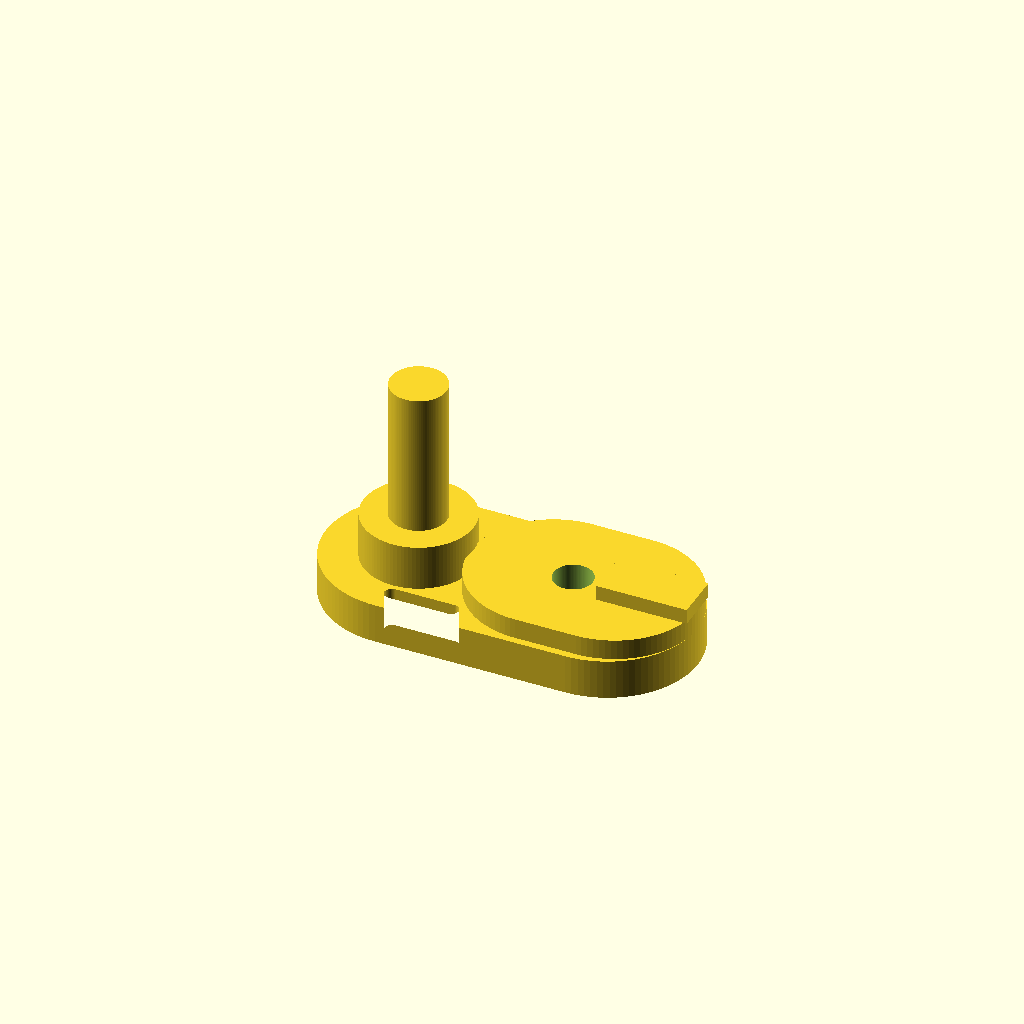
Cell 1: the model at its default parameters.
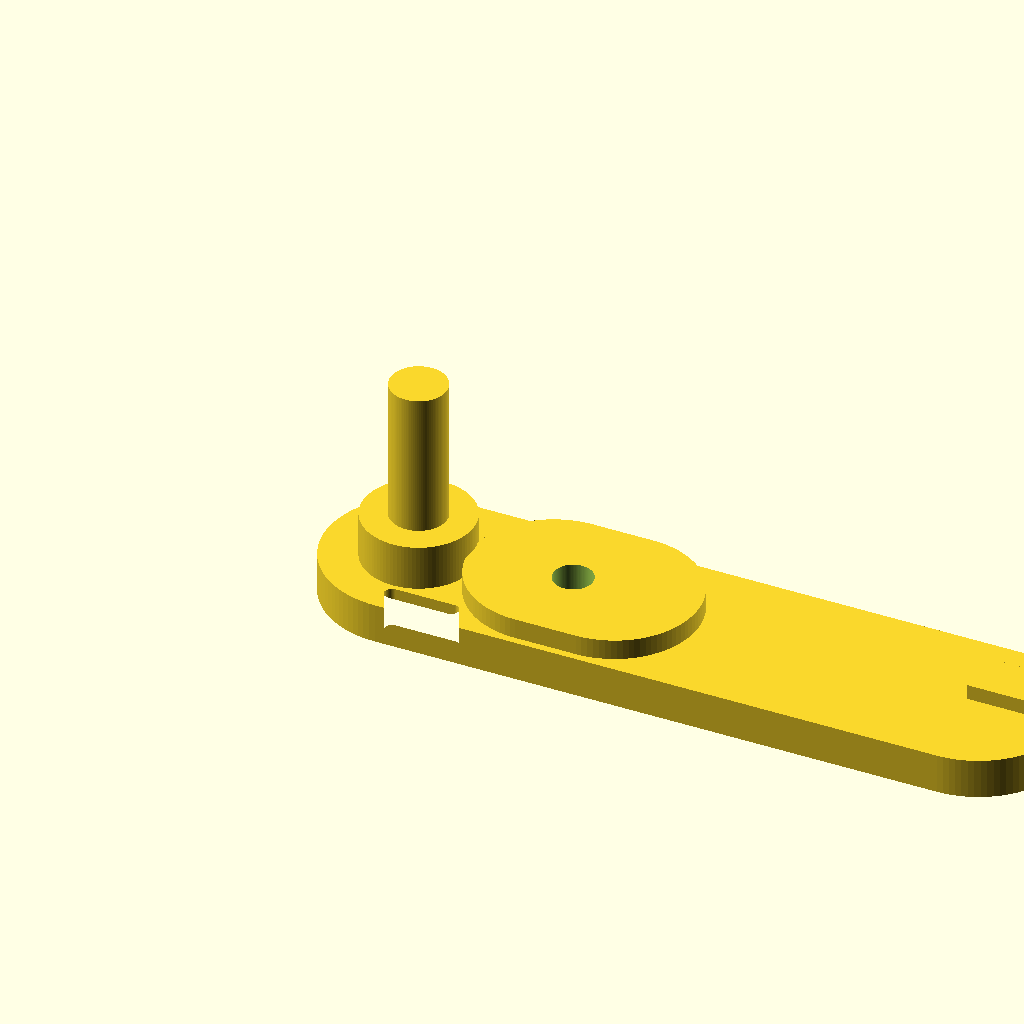
Cell 2: the same model with base_len = 1.5.
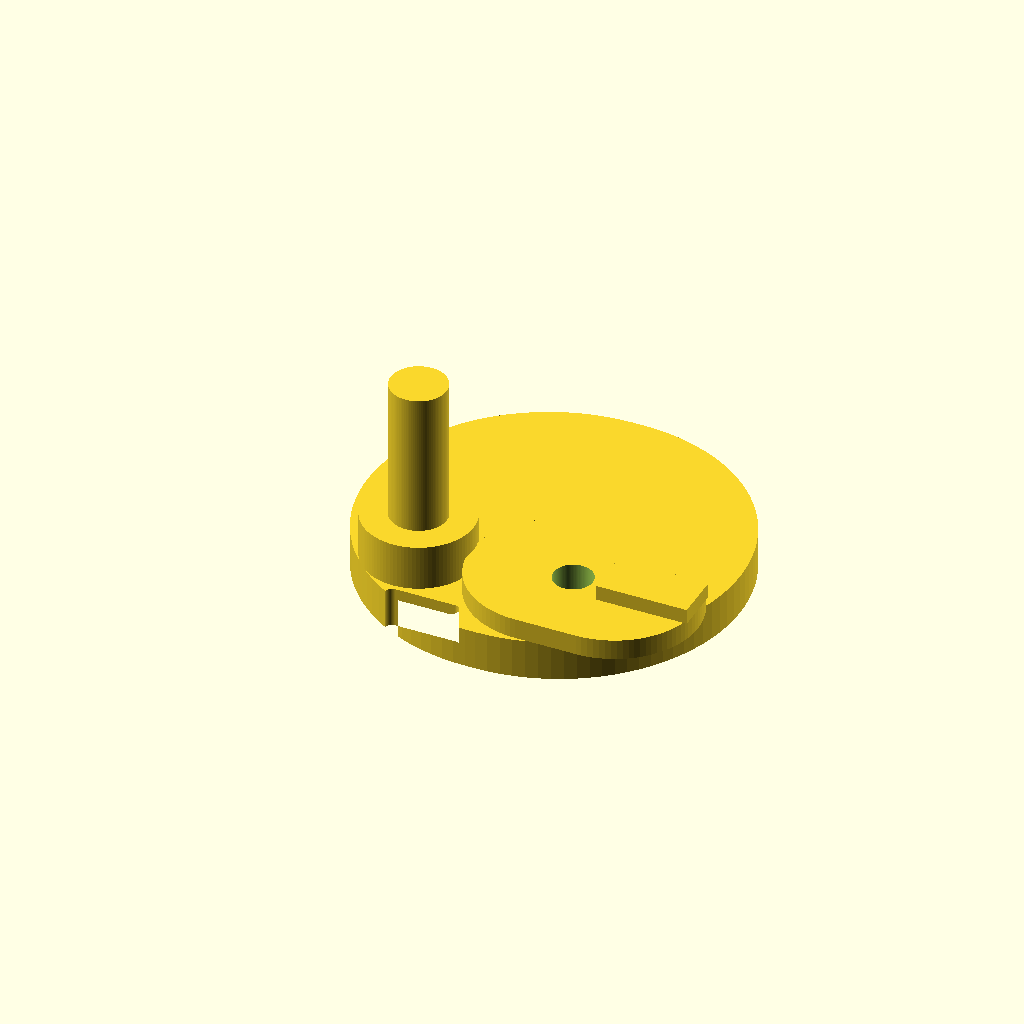
Cell 3 — base_w set to 0.728502, the other parameters unchanged.
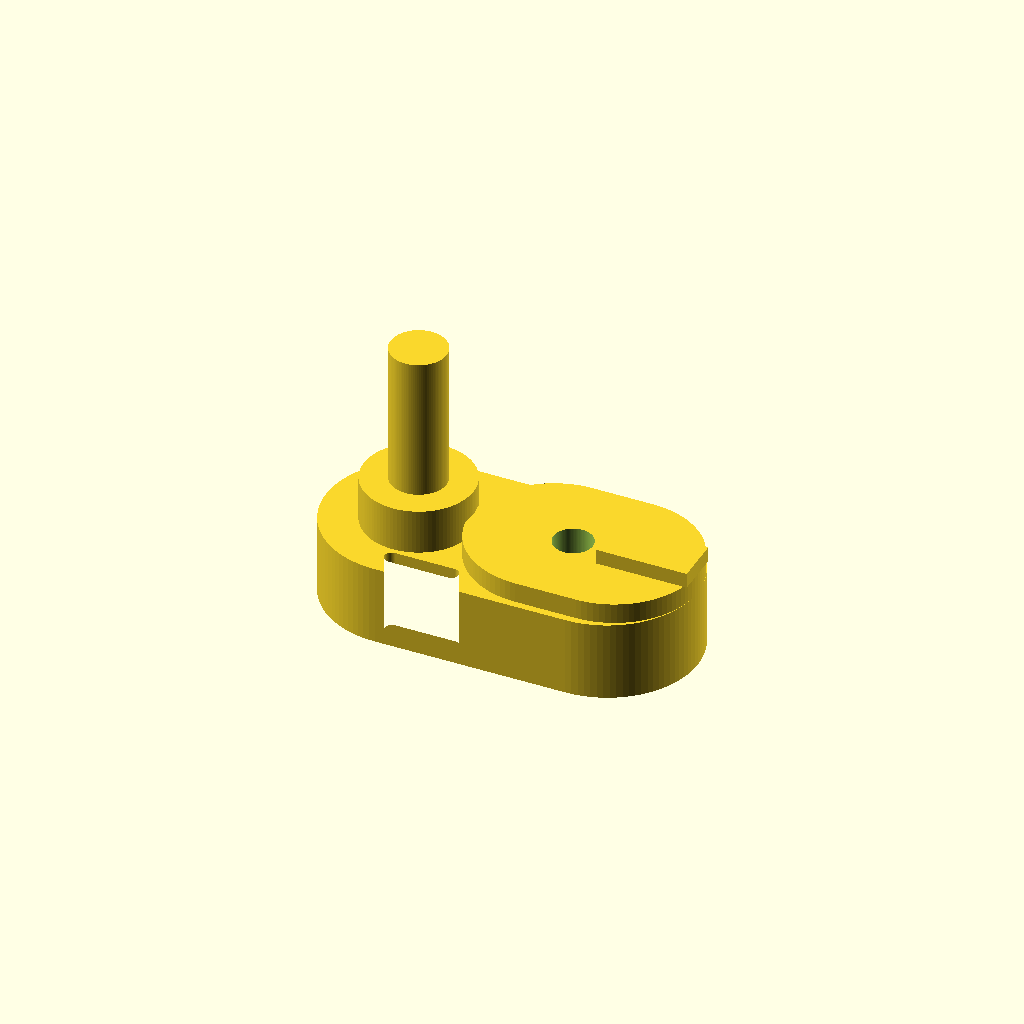
Cell 4 — base_h set to 0.161422, the other parameters unchanged.
All cells are drawn from one camera (rotation 55°, 0°, 25°, orthographic, colour scheme Cornfield), so only the parameter changes between them.
The OpenSCAD source (projects/p3d-bench/demo/runs/text2cad_0024_00249966_parametric_openscad_gpt55-reason/generated.scad):
// Parameters
$fn = 96;
eps = 0.001;

// Main base
base_len = 0.7500;
base_w = 0.364251;
base_h = 0.080711;

// Base inner slot-like through void
slot_len = 0.1500;
slot_w = 0.0300;
slot_cx = 0.2550;
slot_cy = 0.0475;

// Base circular through opening
hole_cx = 0.4987;
hole_cy = 0.1821;
hole_r = 0.0396;

// Lower circular collar
collar_cx = 0.1865;
collar_cy = 0.1821;
collar_r = 0.1104;
collar_h = 0.0914;

// Upper solid post
post_cx = collar_cx;
post_cy = collar_cy;
post_r = 0.0563;
post_h = 0.2893;

// Right raised rounded region
raised_x = 0.2916;
raised_y = 0.0144;
raised_len = 0.4584;
raised_w = 0.3356;
raised_h = 0.0411;

// Rectangular raised rib/tab
rib_len = 0.182741;
rib_w = 0.094416;
rib_x = base_len - rib_len;
rib_y = 0.1349;
rib_h = 0.0305;

// Derived heights
z_base_top = base_h;
z_collar_top = base_h + collar_h;
z_post_top = base_h + collar_h + post_h;
z_raised_top = base_h + raised_h;
z_rib_top = base_h + raised_h + rib_h;
cut_h = max(z_post_top, z_rib_top) + 2 * eps;

// 2D horizontal capsule
module capsule_2d(len, wid) {
    r = wid / 2;
    hull() {
        translate([r, r]) circle(r = r);
        translate([len - r, r]) circle(r = r);
    }
}

// 3D extruded capsule
module capsule_prism(len, wid, h) {
    linear_extrude(height = h)
        capsule_2d(len, wid);
}

// Slot-like void
module slot_2d(len, wid) {
    capsule_2d(len, wid);
}

// Main base with inner through slot
module base_body() {
    linear_extrude(height = base_h)
        difference() {
            capsule_2d(base_len, base_w);
            translate([slot_cx - slot_len / 2, slot_cy - slot_w / 2])
                slot_2d(slot_len, slot_w);
        }
}

// Lower collar cylinder
module lower_collar() {
    translate([collar_cx, collar_cy, z_base_top])
        cylinder(h = collar_h, r = collar_r);
}

// Upper solid post cylinder
module upper_post() {
    translate([post_cx, post_cy, z_collar_top])
        cylinder(h = post_h, r = post_r);
}

// Right raised rounded shoulder
module raised_region() {
    translate([raised_x, raised_y, z_base_top])
        capsule_prism(raised_len, raised_w, raised_h);
}

// Rectangular rib/tab tier
module rib_tab() {
    translate([rib_x, rib_y, z_raised_top])
        cube([rib_len, rib_w, rib_h]);
}

// Through circular cut
module circular_through_cut() {
    translate([hole_cx, hole_cy, -eps])
        cylinder(h = cut_h, r = hole_r);
}

// Main model
difference() {
    union() {
        base_body();
        lower_collar();
        upper_post();
        raised_region();
        rib_tab();
    }

    // Base and raised-region circular through opening
    circular_through_cut();
}
Parameter table extracted from the source (name, type, default, range or options):
eps: number, default 0.001
base_len: number, default 0.75
base_w: number, default 0.364251
base_h: number, default 0.080711
slot_len: number, default 0.15
slot_w: number, default 0.03
slot_cx: number, default 0.255
slot_cy: number, default 0.0475
hole_cx: number, default 0.4987
hole_cy: number, default 0.1821
hole_r: number, default 0.0396
collar_cx: number, default 0.1865
collar_cy: number, default 0.1821
collar_r: number, default 0.1104
collar_h: number, default 0.0914
post_r: number, default 0.0563
post_h: number, default 0.2893
raised_x: number, default 0.2916
raised_y: number, default 0.0144
raised_len: number, default 0.4584
raised_w: number, default 0.3356
raised_h: number, default 0.0411
rib_len: number, default 0.182741
rib_w: number, default 0.094416
rib_y: number, default 0.1349
rib_h: number, default 0.0305
